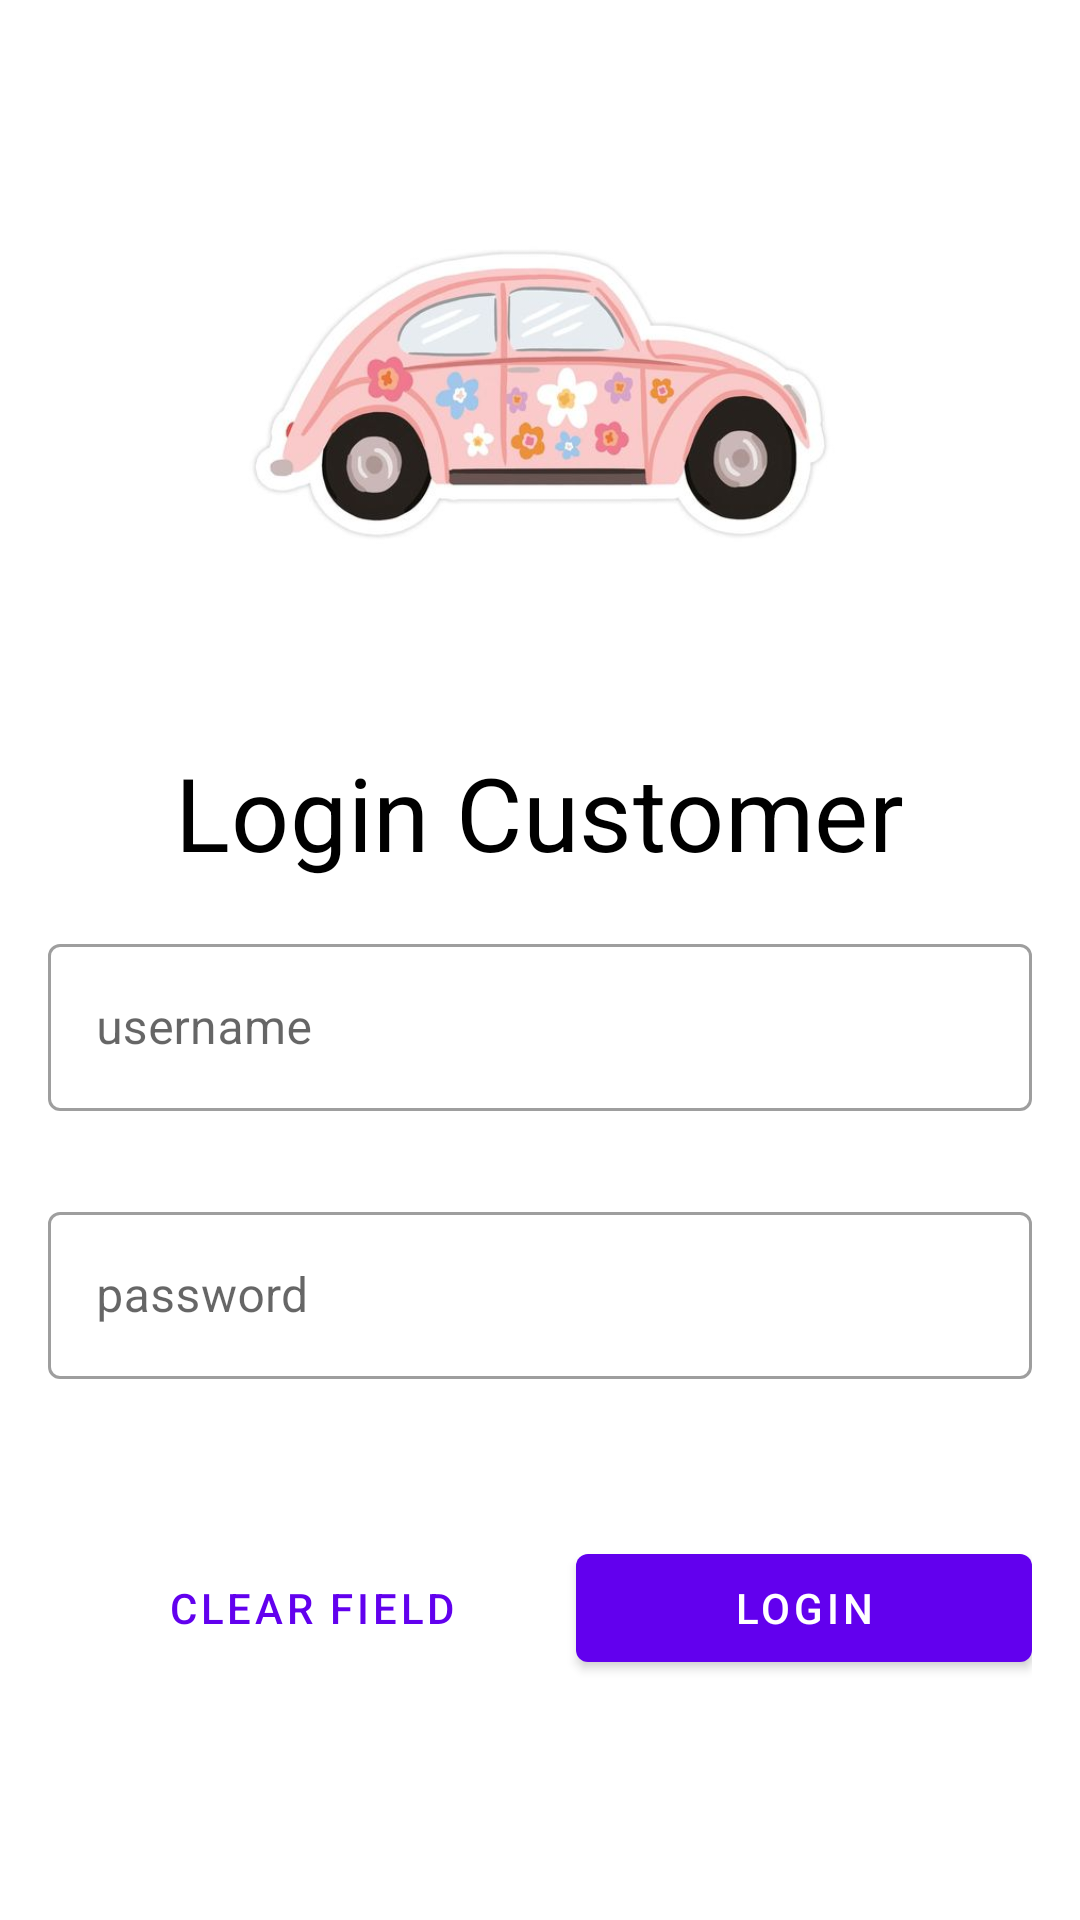

Here is an Android app screen rendered from its layout file. Give the layout XML and the strings, colors and styles it references.
<!-- AndroidManifest.xml: application theme Theme.Ajr_0372 -->
<!-- res/layout/activity_login.xml -->
<?xml version="1.0" encoding="utf-8"?>
<androidx.constraintlayout.widget.ConstraintLayout xmlns:android="http://schemas.android.com/apk/res/android"
    xmlns:app="http://schemas.android.com/apk/res-auto"
    xmlns:tools="http://schemas.android.com/tools"
    android:layout_width="match_parent"
    android:layout_height="match_parent"
    tools:context=".LoginActivity">

    <ImageView
        android:id="@+id/ivLogin"
        android:layout_width="200dp"
        android:layout_height="200dp"
        android:layout_marginTop="32dp"
        android:src="@drawable/car"
        app:layout_constraintEnd_toEndOf="parent"
        app:layout_constraintStart_toStartOf="parent"
        app:layout_constraintTop_toTopOf="parent" />

    <TextView
        android:id="@+id/textView"
        android:layout_width="wrap_content"
        android:layout_height="wrap_content"
        android:layout_marginTop="16dp"
        android:text="Login Customer"
        android:textColor="@color/black"
        style="@style/TextAppearance.MaterialComponents.Headline4"
        app:layout_constraintEnd_toEndOf="@+id/ivLogin"
        app:layout_constraintStart_toStartOf="@+id/ivLogin"
        app:layout_constraintTop_toBottomOf="@+id/ivLogin" />

    <LinearLayout
        android:id="@+id/linearLayout2"
        android:layout_width="match_parent"
        android:layout_height="wrap_content"
        android:layout_marginStart="16dp"
        android:layout_marginEnd="16dp"
        app:layout_constraintTop_toBottomOf="@+id/textView"
        android:paddingTop="16dp"
        android:paddingBottom="16dp"
        android:orientation="vertical">

        <com.google.android.material.textfield.TextInputLayout
            android:id="@+id/etUsername"
            android:layout_width="match_parent"
            android:layout_height="wrap_content"
            style="@style/Widget.MaterialComponents.TextInputLayout.OutlinedBox"
            android:hint="username"
            app:errorEnabled="true"
            app:startIconDrawable="@drawable/ic_baseline_account_circle_24"
            android:layout_marginBottom="8dp">

            <com.google.android.material.textfield.TextInputEditText
                android:layout_width="match_parent"
                android:layout_height="wrap_content"
                android:inputType="text"/>

        </com.google.android.material.textfield.TextInputLayout>

        <com.google.android.material.textfield.TextInputLayout
            android:id="@+id/etPassword"
            android:layout_width="match_parent"
            android:layout_height="wrap_content"
            style="@style/Widget.MaterialComponents.TextInputLayout.OutlinedBox"
            android:hint="password"
            app:errorEnabled="true"
            app:startIconDrawable="@drawable/ic_baseline_lock_24">

            <com.google.android.material.textfield.TextInputEditText
                android:layout_width="match_parent"
                android:layout_height="wrap_content"
                android:inputType="textPassword"
                />

        </com.google.android.material.textfield.TextInputLayout>

    </LinearLayout>


    <LinearLayout
        android:id="@+id/linearLayout"
        android:layout_width="0dp"
        android:layout_height="wrap_content"
        android:layout_marginTop="16dp"
        app:layout_constraintEnd_toEndOf="@+id/linearLayout2"
        app:layout_constraintStart_toStartOf="@+id/linearLayout2"
        app:layout_constraintTop_toBottomOf="@+id/linearLayout2">

        <com.google.android.material.button.MaterialButton
            android:id="@+id/btnClear"
            style="@style/Widget.MaterialComponents.Button.TextButton"
            android:layout_width="wrap_content"
            android:layout_height="wrap_content"
            android:layout_weight="1"
            android:text="clear field" />

        <com.google.android.material.button.MaterialButton
            android:id="@+id/btnLogin"
            android:layout_width="wrap_content"
            android:layout_height="wrap_content"
            android:layout_weight="1"
            android:text="login" />

    </LinearLayout>

</androidx.constraintlayout.widget.ConstraintLayout>
<!-- resources referenced by this layout -->
<resources>
  <!-- drawable car: jpg bitmap (drawable, 20501 bytes) -->
  <style name="Theme.Ajr_0372" parent="Theme.MaterialComponents.DayNight.DarkActionBar">
          
          <item name="colorPrimary">@color/purple_500</item>
          <item name="colorPrimaryVariant">@color/purple_700</item>
          <item name="colorOnPrimary">@color/white</item>
          
          <item name="colorSecondary">@color/teal_200</item>
          <item name="colorSecondaryVariant">@color/teal_700</item>
          <item name="colorOnSecondary">@color/black</item>
          
          <item name="android:statusBarColor" tools:targetApi="l">?attr/colorPrimaryVariant</item>
          
      </style>
  <!-- not gathered from this repository: default colours our renderer supplied (Android Studio template values) -->
  <color name="purple_500">#FF6200EE</color>
  <color name="purple_700">#FF3700B3</color>
  <color name="teal_200">#FF03DAC5</color>
  <color name="teal_700">#FF018786</color>
  <color name="black">#FF000000</color>
  <color name="white">#FFFFFFFF</color>
</resources>
